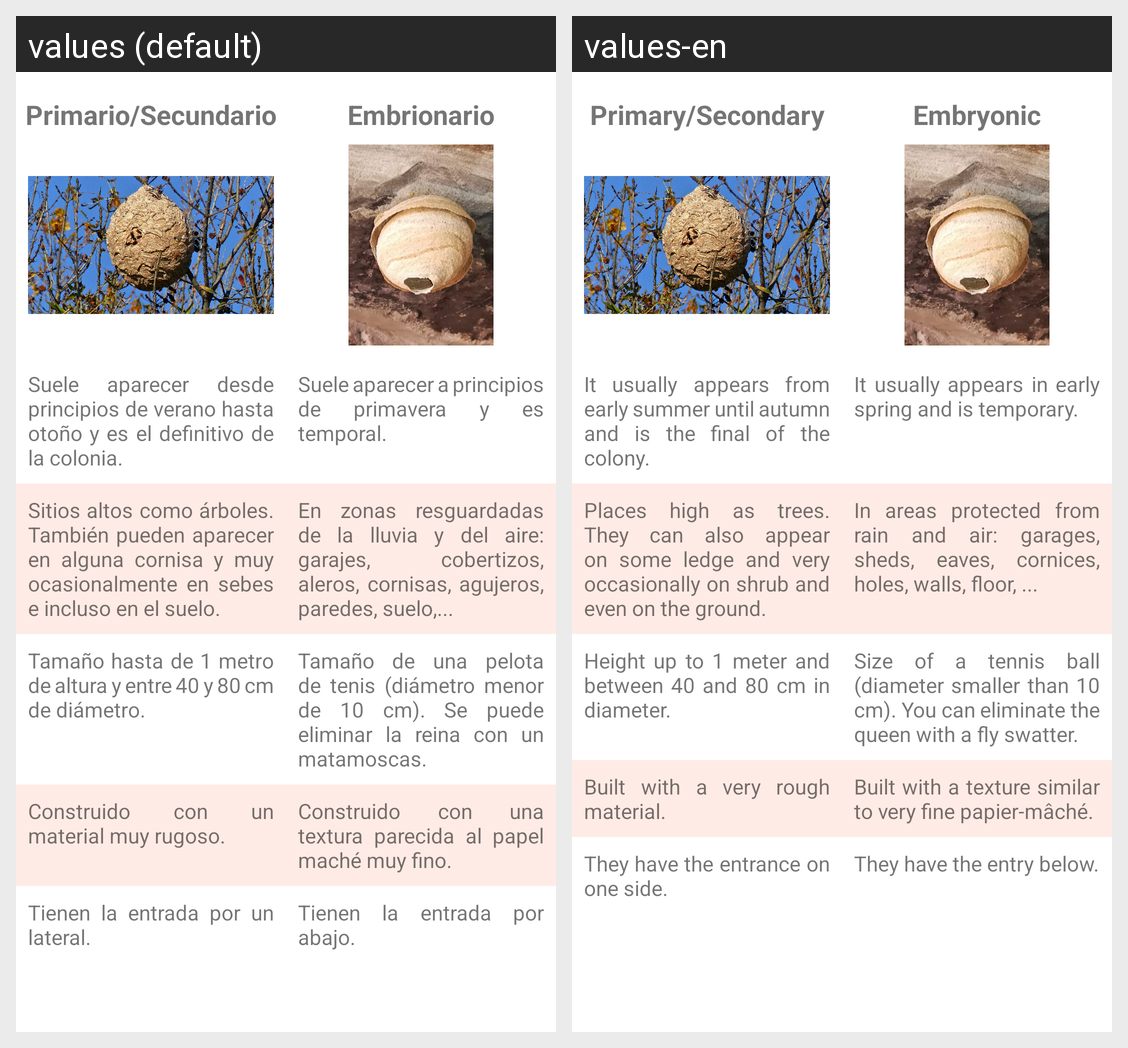

Locale-by-locale string values for the Android screen shown in this grid:
Android screen res/layout/dialog_nests_types_differences.xml rendered under 2 locales, left to right: values (default), values-en. Device: Nexus 5 (rendered at 1080×1920; each locale shown at half size, 540×960, under a caption strip naming it); theme AppTheme.
Strings drawn on this screen, with the default value and each locale's value (text and hints the layout hard-codes, and strings that could not be matched under every locale, appear in the picture but are not listed):

PRIMARY_SECONDARY
  values: Primario/Secundario
  values-en: Primary/Secondary

EMBRYONIC
  values: Embrionario
  values-en: Embryonic

when_primary_secondary_nest
  values: Suele aparecer desde principios de verano hasta otoño y es el definitivo de la colonia.
  values-en: It usually appears from early summer until autumn and is the final of the colony.

when_embryonic_nest
  values: Suele aparecer a principios de primavera y es temporal.
  values-en: It usually appears in early spring and is temporary.

where_primary_secondary_nest
  values: Sitios altos como árboles. También pueden aparecer en alguna cornisa y muy ocasionalmente en sebes e incluso en el suelo.
  values-en: Places high as trees. They can also appear on some ledge and very occasionally on shrub and even on the ground.

where_embryonic_nest
  values: En zonas resguardadas de la lluvia y del aire: garajes, cobertizos, aleros, cornisas, agujeros, paredes, suelo,...
  values-en: In areas protected from rain and air: garages, sheds, eaves, cornices, holes, walls, floor, ...

size_primary_secondary_nest
  values: Tamaño hasta de 1 metro de altura y entre 40 y 80 cm de diámetro.
  values-en: Height up to 1 meter and between 40 and 80 cm in diameter.

size_embryonic_nest
  values: Tamaño de una pelota de tenis (diámetro menor de 10 cm). Se puede eliminar la reina con un matamoscas.
  values-en: Size of a tennis ball (diameter smaller than 10 cm). You can eliminate the queen with a fly swatter.

material_primary_secondary_nest
  values: Construido con un material muy rugoso.
  values-en: Built with a very rough material.

material_embryonic_nest
  values: Construido con una textura parecida al papel maché muy fino.
  values-en: Built with a texture similar to very fine papier-mâché.

entry_primary_secondary_nest
  values: Tienen la entrada por un lateral.
  values-en: They have the entrance on one side.

entry_embryonic_nest
  values: Tienen la entrada por abajo.
  values-en: They have the entry below.
